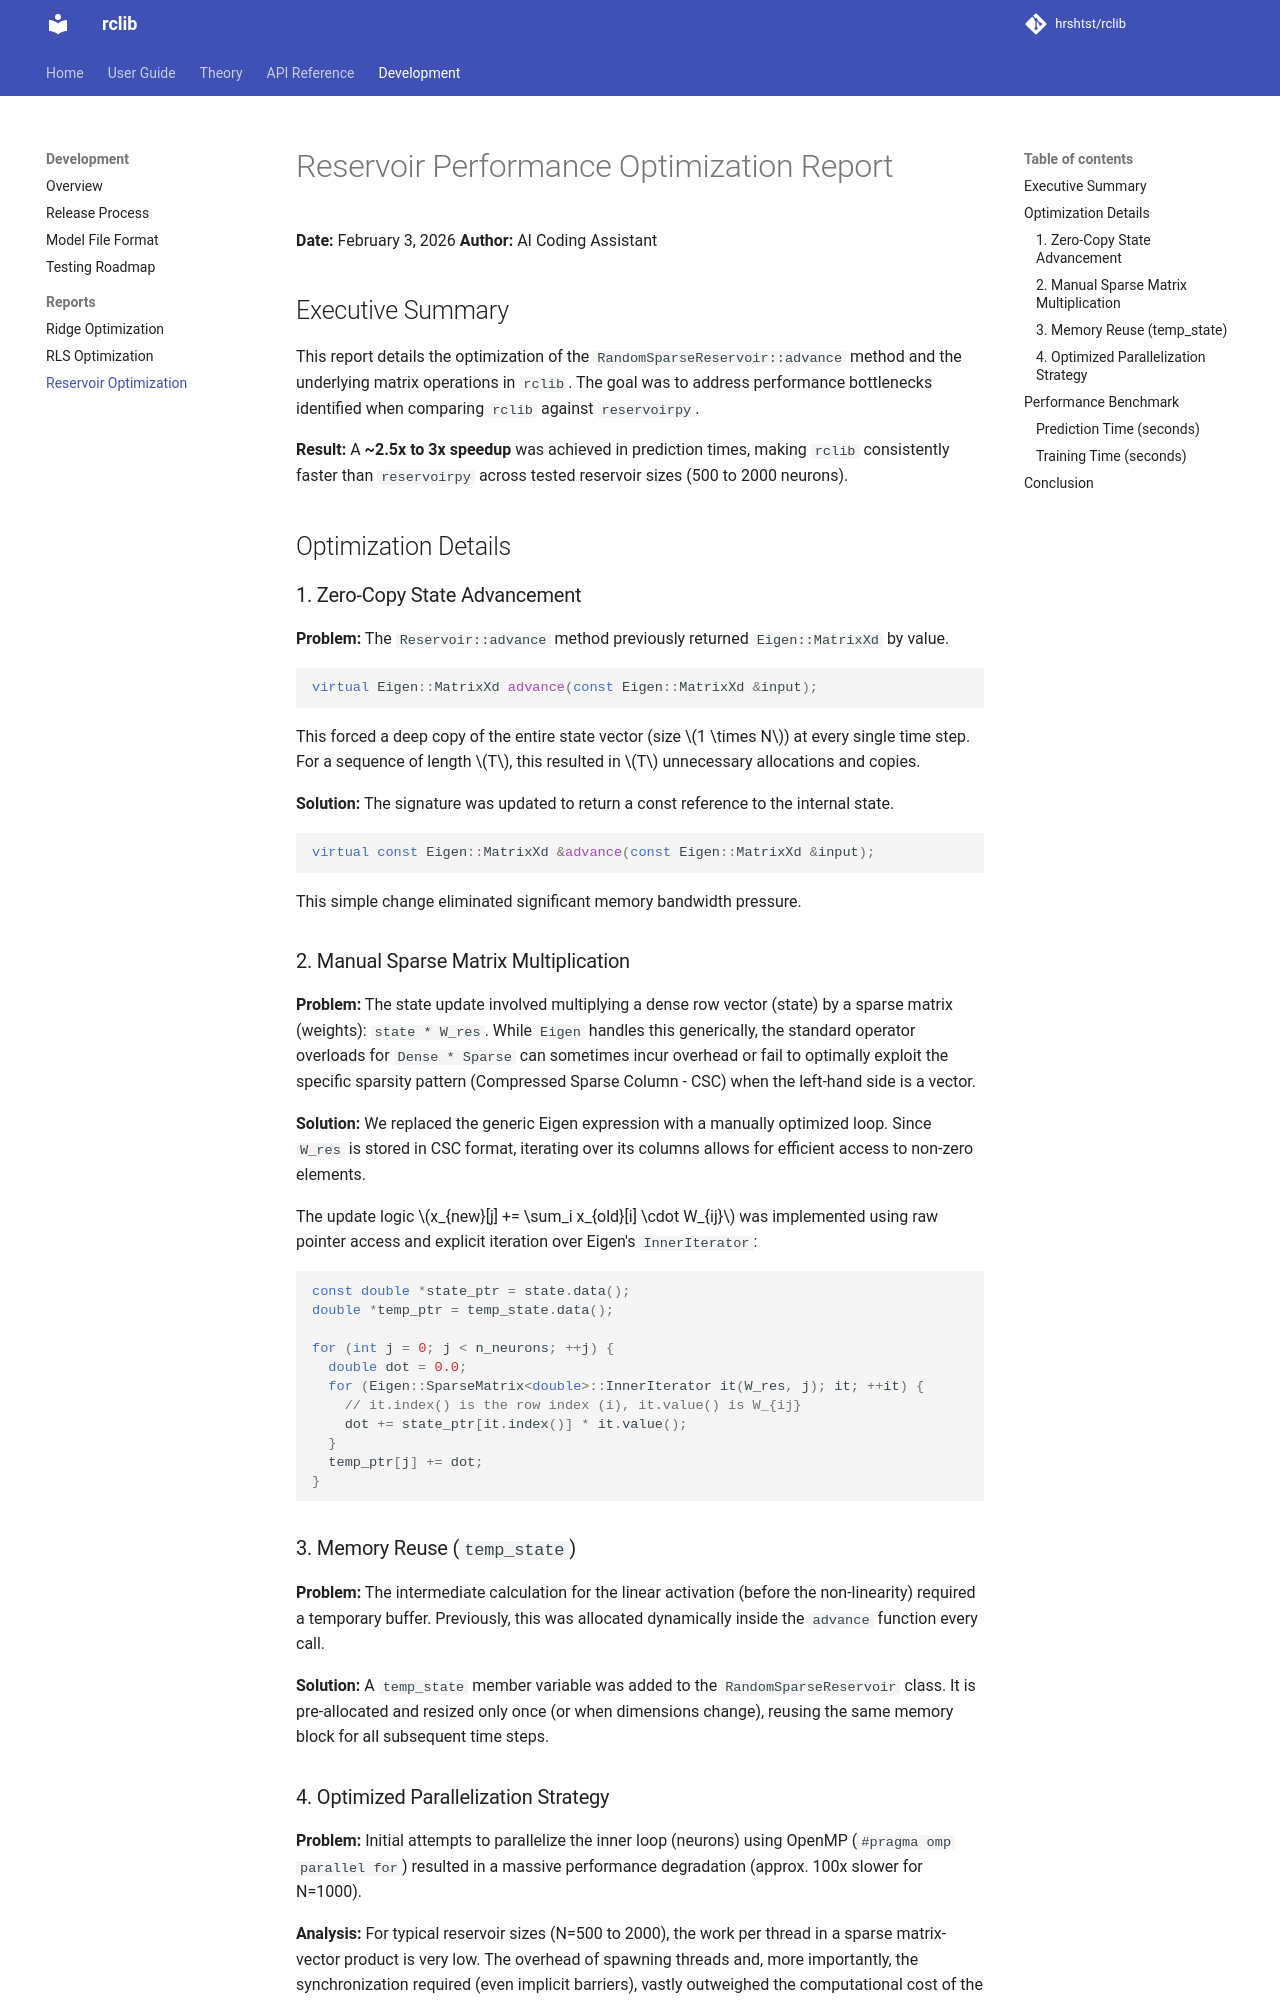

repository: hrshtst/rclib · page: development/reports/Reservoir_Optimization_Report/index.html · generator: mkdocs

# Reservoir Performance Optimization Report

**Date:** February 3, 2026
**Author:** AI Coding Assistant

## Executive Summary

This report details the optimization of the `RandomSparseReservoir::advance` method and the underlying matrix operations in `rclib`. The goal was to address performance bottlenecks identified when comparing `rclib` against `reservoirpy`.

**Result:** A **~2.5x to 3x speedup** was achieved in prediction times, making `rclib` consistently faster than `reservoirpy` across tested reservoir sizes (500 to 2000 neurons).

## Optimization Details

### 1. Zero-Copy State Advancement

**Problem:**
The `Reservoir::advance` method previously returned `Eigen::MatrixXd` by value.
```cpp
virtual Eigen::MatrixXd advance(const Eigen::MatrixXd &input);
```
This forced a deep copy of the entire state vector (size $1 \times N$) at every single time step. For a sequence of length $T$, this resulted in $T$ unnecessary allocations and copies.

**Solution:**
The signature was updated to return a const reference to the internal state.
```cpp
virtual const Eigen::MatrixXd &advance(const Eigen::MatrixXd &input);
```
This simple change eliminated significant memory bandwidth pressure.

### 2. Manual Sparse Matrix Multiplication

**Problem:**
The state update involved multiplying a dense row vector (state) by a sparse matrix (weights): `state * W_res`.
While `Eigen` handles this generically, the standard operator overloads for `Dense * Sparse` can sometimes incur overhead or fail to optimally exploit the specific sparsity pattern (Compressed Sparse Column - CSC) when the left-hand side is a vector.

**Solution:**
We replaced the generic Eigen expression with a manually optimized loop. Since `W_res` is stored in CSC format, iterating over its columns allows for efficient access to non-zero elements.

The update logic $x_{new}[j] += \sum_i x_{old}[i] \cdot W_{ij}$ was implemented using raw pointer access and explicit iteration over Eigen's `InnerIterator`:

```cpp
const double *state_ptr = state.data();
double *temp_ptr = temp_state.data();

for (int j = 0; j < n_neurons; ++j) {
  double dot = 0.0;
  for (Eigen::SparseMatrix<double>::InnerIterator it(W_res, j); it; ++it) {
    // it.index() is the row index (i), it.value() is W_{ij}
    dot += state_ptr[it.index()] * it.value();
  }
  temp_ptr[j] += dot;
}
```

### 3. Memory Reuse (`temp_state`)

**Problem:**
The intermediate calculation for the linear activation (before the non-linearity) required a temporary buffer. Previously, this was allocated dynamically inside the `advance` function every call.

**Solution:**
A `temp_state` member variable was added to the `RandomSparseReservoir` class. It is pre-allocated and resized only once (or when dimensions change), reusing the same memory block for all subsequent time steps.
